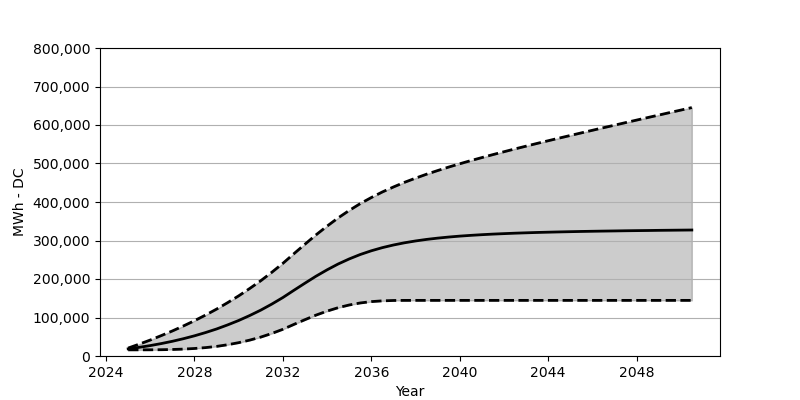

The data file committed next to this chart (first rows):
Date, Low, Base, High
2025-01, 15958, 18566, 20638
2025-07, 15989, 22473, 30730
2026-01, 16092, 27071, 41493
2026-07, 16339, 32266, 52956
2027-01, 16917, 38215, 65079
2027-07, 17906, 44864, 77914
2028-01, 19514, 52410, 91645
2028-07, 21772, 60842, 106211
2029-01, 24947, 70203, 121850
2029-07, 29225, 80707, 138478
2030-01, 34637, 92274, 156281
2030-07, 41204, 105057, 175290
2031-01, 49132, 119190, 195599
2031-07, 58502, 134756, 217340
2032-01, 69399, 151889, 240710
2032-07, 82047, 170662, 265688
2033-01, 94428, 189290, 290553
2033-07, 106180, 207227, 314624
2034-01, 116633, 223875, 337437
2034-07, 125437, 238906, 358652
2035-01, 132509, 252132, 378095
2035-07, 137715, 263554, 395733
2036-01, 141261, 273296, 411598
2036-07, 143240, 281460, 426061
2037-01, 144189, 288326, 439061
2037-07, 144436, 294016, 451039
2038-01, 144467, 298831, 461967
2038-07, 144467, 302810, 472162
2039-01, 144467, 306150, 481677
2039-07, 144467, 308954, 490697
2040-01, 144467, 311376, 499274
2040-07, 144467, 313356, 507501
2041-01, 144467, 315098, 515407
2041-07, 144467, 316593, 523067
2042-01, 144467, 317840, 530582
2042-07, 144467, 319005, 537901
2043-01, 144467, 319974, 545055
2043-07, 144467, 320860, 552148
2044-01, 144467, 321592, 559117
2044-07, 144467, 322283, 565993
2045-01, 144467, 322912, 572796
2045-07, 144467, 323489, 579518
2046-01, 144467, 323984, 586280
2046-07, 144467, 324438, 592929
2047-01, 144467, 324840, 599506
2047-07, 144467, 325303, 606156
2048-01, 144467, 325664, 612743
2048-07, 144467, 325963, 619279
2049-01, 144467, 326365, 625763
2049-07, 144467, 326644, 632278
2050-01, 144467, 326953, 638762
2050-07, 144467, 327242, 645267
